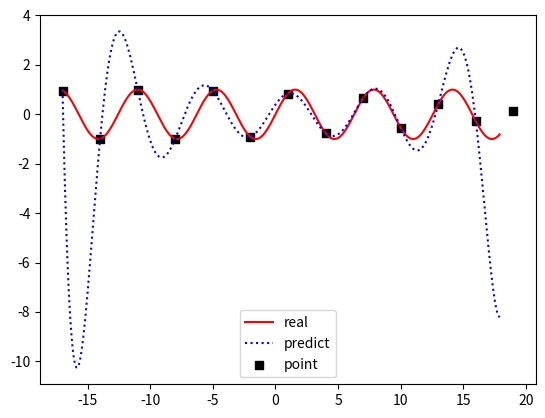

Recreate this plot in Python.
import numpy as np
import matplotlib.pyplot as plt
import time


def gaussian(x, c, s):
    if c.ndim != 1:
        return np.sum(np.exp(-np.sqrt(np.sum((x - c) ** 2, axis=-1)) / (2 * s ** 2)), axis=-1)
    else:
        return np.exp(-(x - c) ** 2 / (2 * s ** 2))


def multiquadric(x, c, s):
    if c.ndim != 1:
        return np.sqrt(np.sqrt(np.sum((x - c) ** 2, axis=-1)) + s ** 2)
    else:
        return np.sqrt((x - c) ** 2 + s ** 2)


def linear(x, c):
    return x - c


def linear_abs(x, c):
    if c.shape[-1] != 1:
        return np.sum(np.abs(np.sqrt(np.sum((x - c) ** 2, axis=-1))), axis=-1)
    else:
        return np.abs(x - c)


def square(x, c):
    return (x - c) ** 2


def cubic(x, c):
    return (x - c) ** 3


# def thinplatespline(x, c):
#     if x == 0:
#         return
#     return (x - c) ** 2 * np.log(np.abs(x - c))


def inversemultiquadric(x, c, s):
    return 1 / np.sqrt((x - c) ** 2 + s ** 2)


func = {"lin": linear, "cb": cubic, "sq": square, 'lin_a': linear_abs,
        "mq": multiquadric, "gs": gaussian, "imq": inversemultiquadric}
str_no_s = ['linear', 'cubic', 'square', 'linear_abs']


class RBF(object):
    # def RBF(X, Y, X_Pre):
    def __init__(self, rbf="mq", std=0, w=0, x=np.array([])):
        self.rbf = func[rbf]  # rbf的基函数
        self.std = std
        self.w = w
        self.x = x

    def fit(self, X, Y):
        self.x = X
        max_distance_list = []
        for i in range(X.shape[0]):
            max_distance_list.append(max([np.linalg.norm(m) for m in X - X[i]]))
        self.std = max(max_distance_list) / np.sqrt(2 * X.shape[0])
        # self.std = 0.1363
        list_result = []
        for i in range(X.shape[0]):
            if self.rbf.__name__ in str_no_s:
                list_result.append(self.rbf(X[i], X).ravel())
            else:
                list_result.append(self.rbf(X[i], X, self.std).ravel())
        Gaussian_result = np.array(list_result)
        # self.w = np.linalg.inv(Gaussian_result).dot(Y)
        self.w = np.linalg.solve(Gaussian_result, Y)
        return ','.join(map(str, self.w))

    def predict(self, X_Pre):
        list_pre_x = []
        for i in range(X_Pre.shape[0]):
            if self.rbf.__name__ in str_no_s:
                list_pre_x.append(self.rbf(X_Pre[i], self.x).ravel())
            else:
                list_pre_x.append(self.rbf(X_Pre[i], self.x, self.std).ravel())
        Y_Pre = np.array(list_pre_x).dot(self.w)
        return Y_Pre


if __name__ == "__main__":
    start = time.perf_counter()
    # d = np.array([-17, -13, -9, -5, -1, 0, 1, 5, 9, 13, 17])

    x_real = np.arange(-17, 18, 0.1)
    y_real = np.sin(x_real)

    x_train = np.arange(-17, 21, 3)
    y_train = np.sin(x_train)

    x_pred = np.arange(-17, 18, 0.1)

    rbf = RBF('gs')

    rbf.fit(x_train, y_train)

    y_pred = rbf.predict(x_pred)
    elapsed = (time.perf_counter() - start)

    # RR = 1 - (np.sum(np.square(data_pre[1] - y_Pre)) / np.sum(np.square(data_pre[1] - np.mean(data_pre[1]))))
    # print(RR)
    plt.plot(x_real, y_real, color='#ff0000', linestyle='-', label='real')
    plt.plot(x_pred, y_pred, color='#0000ff', linestyle=':', label='predict')
    plt.scatter(x_train, y_train, color='#000000', label='point', marker='s')
    # RR = 1 - (np.sum(np.square(y - y_Pre1)) / np.sum(np.square(y - np.mean(y))))
    # print(RR)
    plt.legend()
    plt.show()
    print("Time used:", elapsed)
